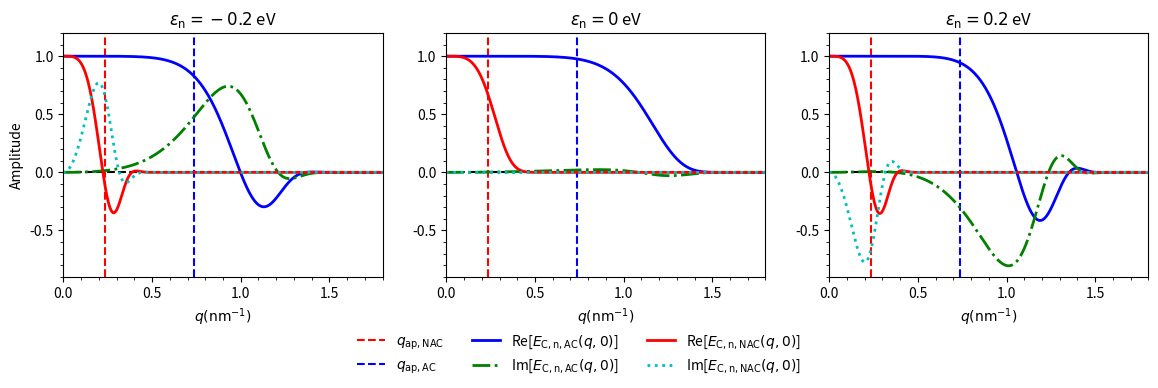

Here is the Python script that generated this plot:
# Comparing the single and double Gaussian distributions for different aperture angles
import numpy as np
import matplotlib.pyplot as plt
#from joblib import Parallel, delayed
import time
#import math

##############################
######### Preamble ###########
##############################


# A function to choose different LEEM parameters
def choose_LEEM_type(LEEM_type_str, aberration_corrected_bool = False):
    global E, E_0, C_c, C_cc, C_3c, C_3, C_5, alpha_ap, alpha_ill, \
        delta_E, M_L, lamda, lamda_0, q_ill, q_ap, LEEM_type, aberration_corrected
    LEEM_type = LEEM_type_str
    aberration_corrected = aberration_corrected_bool
    
    if LEEM_type == "IBM":
        if aberration_corrected == False:
            E = 15010  # eV  Nominal Energy After Acceleration
            E_0 = 10  # eV  Energy at the sample
            
            C_c = -0.075  # m  Second Rank Chromatic Aberration Coefficient
            C_cc = 23.09 # m   Third Rank Chromatic Aberration Coefficient
            C_3c = -59.37  # m   Forth Rank Chromatic Aberration Coefficient
            
            C_3 = 0.345  # m  Third Order Spherical Aberration Coefficient
            C_5 = 39.4  # m  Fifth Order Spherical Aberration Coefficient
            
            alpha_ap = 2.34e-3  # rad Aperture angle
            alpha_ill = 0.055e-3  # rad Illumination Divergence Angle
            
            delta_E = 0.25  # eV  Energy Spread
            M_L = 0.653  # Lateral Magnification
            print("IBM nac chosen.")
            
        elif aberration_corrected == True:
            E = 15010  # eV  Nominal Energy After Acceleration
            E_0 = 10  # eV  Energy at the sample
            
            C_c = 0  # m   Second Rank Chromatic Aberration Coefficient
            C_cc = 27.9 # m   Third Rank Chromatic Aberration Coefficient
            C_3c = -67.4 # m   Forth Rank Chromatic Aberration Coefficient
            
            C_3 = 0  # m   Spherical Aberration Coefficient
            C_5 = 92.8
        
            alpha_ap = 7.37e-3  # rad Aperture angle
            alpha_ill = 0.055e-3  # rad Illumination Divergence Angle
        
            delta_E = 0.25  # eV  Energy Spread
            M_L = 0.653  # Lateral Magnification
            print("IBM ac chosen.")
            
        lamda = 6.6261e-34 / np.sqrt(2 * 1.6022e-19 * 9.1095e-31 * E)
        lamda_0 = 6.6261e-34 / np.sqrt(2 * 1.6022e-19 * 9.1095e-31 * E_0)
    
        q_ap = alpha_ap/lamda
        q_ill = alpha_ill/lamda
        
    elif LEEM_type == "Energy dependent":
        if aberration_corrected == False:
            E = 15010  # eV  Nominal Energy After Acceleration
            E_0 = 10 # eV  Energy at the sample ##########CUSTOMIZABLE INPUT##########
            kappa = np.sqrt(E/E_0)
            
            C_c = -0.0121 * kappa**(1/2) + 0.0029 # m  Second Rank Chromatic Aberration Coefficient
            C_cc = 0.5918 * kappa**(3/2) - 87.063 # m   Third Rank Chromatic Aberration Coefficient
            C_3c = -1.2141 * kappa**(3/2) + 169.41  # m   Forth Rank Chromatic Aberration Coefficient
            
            C_3 = 0.0297 * kappa**(1/2) + 0.1626  # m  Third Order Spherical Aberration Coefficient
            C_5 = 0.6223 * kappa**(3/2) - 79.305  # m  Fifth Order Spherical Aberration Coefficient
            
            delta_E = 0.25  # eV  Energy Spread
            alpha_ill = 0.055e-3  # rad Illumination divergence angle
            M_L = 0.653  # Lateral Magnification
            
            lamda = 6.6261e-34 / np.sqrt(2 * 1.6022e-19 * 9.1095e-31 * E) # in metre
            alpha_ap = (lamda/C_3)**(1/4) # rad Aperture angle for optimal resolution
            
            print("Custom nac LEEM at E_0 = " + str(E_0) + " eV chosen.")
            
        if aberration_corrected == True:
            E = 15010  # eV  Nominal Energy After Acceleration
            E_0 = 10 # eV  Energy at the sample
            kappa = np.sqrt(E/E_0)
            
            C_c = 0 # m  Second Rank Chromatic Aberration Coefficient
            C_cc = 0.5984 * kappa**(3/2) - 84.002 # m   Third Rank Chromatic Aberration Coefficient 
            C_3c = -1.1652 * kappa**(3/2) + 153.58  # m   Forth Rank Chromatic Aberration Coefficient  
            
            C_3 = 0  # m  Third Order Spherical Aberration Coefficient
            C_5 = 0.5624 * kappa**(3/2) - 16.541  # m  Fifth Order Spherical Aberration Coefficient
            
            delta_E = 0.25  # eV  Energy Spread
            alpha_ill = 0.055e-3  # rad Illumination divergence angle
            M_L = 0.653  # Lateral Magnification
            
            lamda = 6.6261e-34 / np.sqrt(2 * 1.6022e-19 * 9.1095e-31 * E) # in metre
            alpha_ap = (3/2*lamda/C_5)**(1/6) # rad Aperture angle for optimal resolution
            
            print("Custom ac LEEM at E_0 = " + str(E_0) + " eV chosen.")   
        
        lamda_0 = 6.6261e-34 / np.sqrt(2 * 1.6022e-19 * 9.1095e-31 * E_0) # in metre
        
        q_ap = alpha_ap/lamda
        q_ill = alpha_ill/lamda


# A function to set different defocus values
def choose_defocus(defocus_type, value = 0):
    global delta_z
    if defocus_type == "In-focus":
        delta_z = 0
        print("In-focus chosen.")
    elif defocus_type == "Scherzer defocus":
        delta_z = np.sqrt(3/2*C_3*lamda)
        print("Scherzer defocus chosen.")
    elif defocus_type == "A-Phi Scherzer defocus":
        delta_z = np.sqrt(9/64*C_5*lamda**2)
        print("A-Phi Scherzer defocus chosen.")
    elif defocus_type == "custom":
        delta_z = value


object_size = 400            # simulating object size in nm
simulating_steps = 1 + 2**11 # total simulating steps
# An array of points in the x space
x_array = (np.linspace(-object_size/2, object_size/2, simulating_steps) + object_size/simulating_steps)*1e-9



choose_LEEM_type("IBM", aberration_corrected_bool = True)
choose_defocus("In-focus")

##################################
######## End of Preamble #########
##################################



##################################
########### Main Part ############
##################################
t_0 = time.time()
print("Simulation start.")
# # The object image is reversed through the lens
# object_function_reversed = object_function[::-1] 

#epsilon_0_series = np.linspace(0.0008694, 0.0008694, 1)
epsilon_0_series = np.array([-0.2, 0, 0.2])

q = 1 / (simulating_steps* (x_array[1] - x_array[0])) * np.arange(0, simulating_steps, 1)

# Shifting the q array to centre at 0 
q = q - np.max(q) / 2
# Arrays for the calculation of the double integration 
Q, QQ = np.meshgrid(q, q)

# A function to calculate the image for single Gaussian distribution
def findEctot(LEEMType, epsilon_n):
    if LEEMType == 'NAC':
        C_c = -0.075  # m  Second Rank Chromatic Aberration Coefficient
        C_cc = 23.09 # m   Third Rank Chromatic Aberration Coefficient
        C_3c = -59.37  # m   Forth Rank Chromatic Aberration Coefficient
    if LEEMType == 'AC':
        C_c = 0  # m   Second Rank Chromatic Aberration Coefficient
        C_cc = 27.9 # m   Third Rank Chromatic Aberration Coefficient
        C_3c = -67.4 # m   Forth Rank Chromatic Aberration Coefficient
    
    E = 15010 # eV
    delta_E = 0.2424 # eV
    sigma_E = delta_E/(2*np.sqrt(2*np.log(2)))
    b_1 = 1/2*C_c*lamda*(Q**2 - QQ**2)/E + 1/4*C_3c*lamda**3*(Q**4 - QQ**4)/E
    b_2 = 1/2*C_cc*lamda*(Q**2 - QQ**2)/E**2
    
    d_n = b_1 - 1j*epsilon_n/(2*np.pi*sigma_E**2) 
    
    # The purely chromatic envelop functions
    E_cc = (1 - 1j*4*np.pi*b_2*sigma_E**2)**(-1/2)
    E_ct = E_cc * np.exp(-2*(np.pi*sigma_E*E_cc*d_n)**2 - epsilon_n**2/(2*sigma_E**2))
    
    E_cc = E_cc[int(len(q)/2),:]    
    E_ctot = E_ct[int(len(q)/2),:]
    
    return E_ctot

q_apNAC = 2.34e-3/lamda 
q_apAC = 7.37e-3/lamda 
xticks = [0, 0.5, 1, 1.5]
yticks = [-0.5, 0, 0.5, 1]

fig, (ax1,ax2,ax3) = plt.subplots(nrows=1, ncols=3)
fig.set_size_inches(14, 4)

# e=-0.2
E_ctotNAC = findEctot('NAC', epsilon_0_series[0])
E_ctotAC = findEctot('AC', epsilon_0_series[0])
ax1.set_ylim(-0.9, 1.2)
ax1.set_xlim(0, 1.8)
ax1.set_ylabel('Amplitude')
ax1.set_xlabel(r'$q(\rm nm^{-1})$')
ax1.axvline(x=q_apNAC/1e9, color='r', linestyle='--', label = r"$q_{\rm ap, NAC}$")
ax1.axvline(x=q_apAC/1e9, color='b', linestyle='--', label = r"$q_{\rm ap, AC}$")
ax1.axhline(y=0, color='k', linestyle='--')
ax1.minorticks_on()
ax1.set_yticks(yticks)
ax1.set_xticks(xticks)
ax1.set_title(r'$\epsilon_{\rm n} = -0.2$ eV')
# ax1.text(x=1.35, y=1.08, s = r'$\epsilon_n = -0.2 eV$', color = 'k')

ax1.plot(q/(1e9), E_ctotAC.real, 'b-', linewidth=2, label = r'Re[$E_{\rm C,n,AC}(q,0)$]')
ax1.plot(q/(1e9), E_ctotAC.imag, 'g-.', linewidth=2, label = r'Im[$E_{\rm C,n,AC}(q,0)$]')
ax1.plot(q/(1e9), E_ctotNAC.real, 'r-', linewidth=2, label = r'Re[$E_{\rm C,n,NAC}(q,0)$]')
ax1.plot(q/(1e9), E_ctotNAC.imag, 'c:', linewidth=2, label = r'Im[$E_{\rm C,n,NAC}(q,0)$]')


# e=0
E_ctotNAC = findEctot('NAC', epsilon_0_series[1])
E_ctotAC = findEctot('AC', epsilon_0_series[1])
ax2.set_ylim(-0.9, 1.2)
ax2.set_xlim(0, 1.8)
ax2.set_xlabel(r'$q(\rm nm^{-1})$')
ax2.axvline(x=q_apNAC/1e9, color='r', linestyle='--', label = r"$q_{\rm ap, NAC}$")
ax2.axvline(x=q_apAC/1e9, color='b', linestyle='--', label = r"$q_{\rm ap, AC}$")
ax2.axhline(y=0, color='k', linestyle='--')
ax2.minorticks_on()
ax2.set_yticks(yticks)
ax2.set_xticks(xticks)
ax2.set_title(r'$\epsilon_{\rm n} = 0$ eV')
# ax2.text(x=1.43, y=1.08, s = r'$\epsilon_n = 0.0 eV$', color = 'k')

ax2.plot(q/(1e9), E_ctotAC.real, 'b-', linewidth=2, label = r'Re[$E_{\rm C,n,AC}(q,0)$]')
ax2.plot(q/(1e9), E_ctotAC.imag, 'g-.', linewidth=2, label = r'Im[$E_{\rm C,n,AC}(q,0)$]')
ax2.plot(q/(1e9), E_ctotNAC.real, 'r-', linewidth=2, label = r'Re[$E_{\rm C,n,NAC}(q,0)$]')
ax2.plot(q/(1e9), E_ctotNAC.imag, 'c:', linewidth=2, label = r'Im[$E_{\rm C,n,NAC}(q,0)$]')

# e=0.2
E_ctotNAC = findEctot('NAC', epsilon_0_series[2])
E_ctotAC = findEctot('AC', epsilon_0_series[2])
ax3.set_ylim(-0.9, 1.2)
ax3.set_xlim(0, 1.8)
ax3.set_xlabel(r'$q(\rm nm^{-1})$')
ax3.axvline(x=q_apNAC/1e9, color='r', linestyle='--', label = r"$q_{\rm ap, NAC}$")
ax3.axvline(x=q_apAC/1e9, color='b', linestyle='--', label = r"$q_{\rm ap, AC}$")
ax3.axhline(y=0, color='k', linestyle='--')
ax3.minorticks_on()
ax3.set_yticks(yticks)
ax3.set_xticks(xticks)
ax3.set_title(r'$\epsilon_{\rm n} = 0.2$ eV')
# ax3.text(x=1.42, y=1.08, s = r'$\epsilon_n = 0.2 eV$', color = 'k')

ax3.plot(q/(1e9), E_ctotAC.real, 'b-', linewidth=2, label = r'Re[$E_{\rm C,n,AC}(q,0)$]')
ax3.plot(q/(1e9), E_ctotAC.imag, 'g-.', linewidth=2, label = r'Im[$E_{\rm C,n,AC}(q,0)$]')
ax3.plot(q/(1e9), E_ctotNAC.real, 'r-', linewidth=2, label = r'Re[$E_{\rm C,n,NAC}(q,0)$]')
ax3.plot(q/(1e9), E_ctotNAC.imag, 'c:', linewidth=2, label = r'Im[$E_{\rm C,n,NAC}(q,0)$]')

handles, labels = ax3.get_legend_handles_labels()
fig.legend(handles, labels, loc=8, ncol = 3, frameon=False)
fig.subplots_adjust(bottom=0.27)
